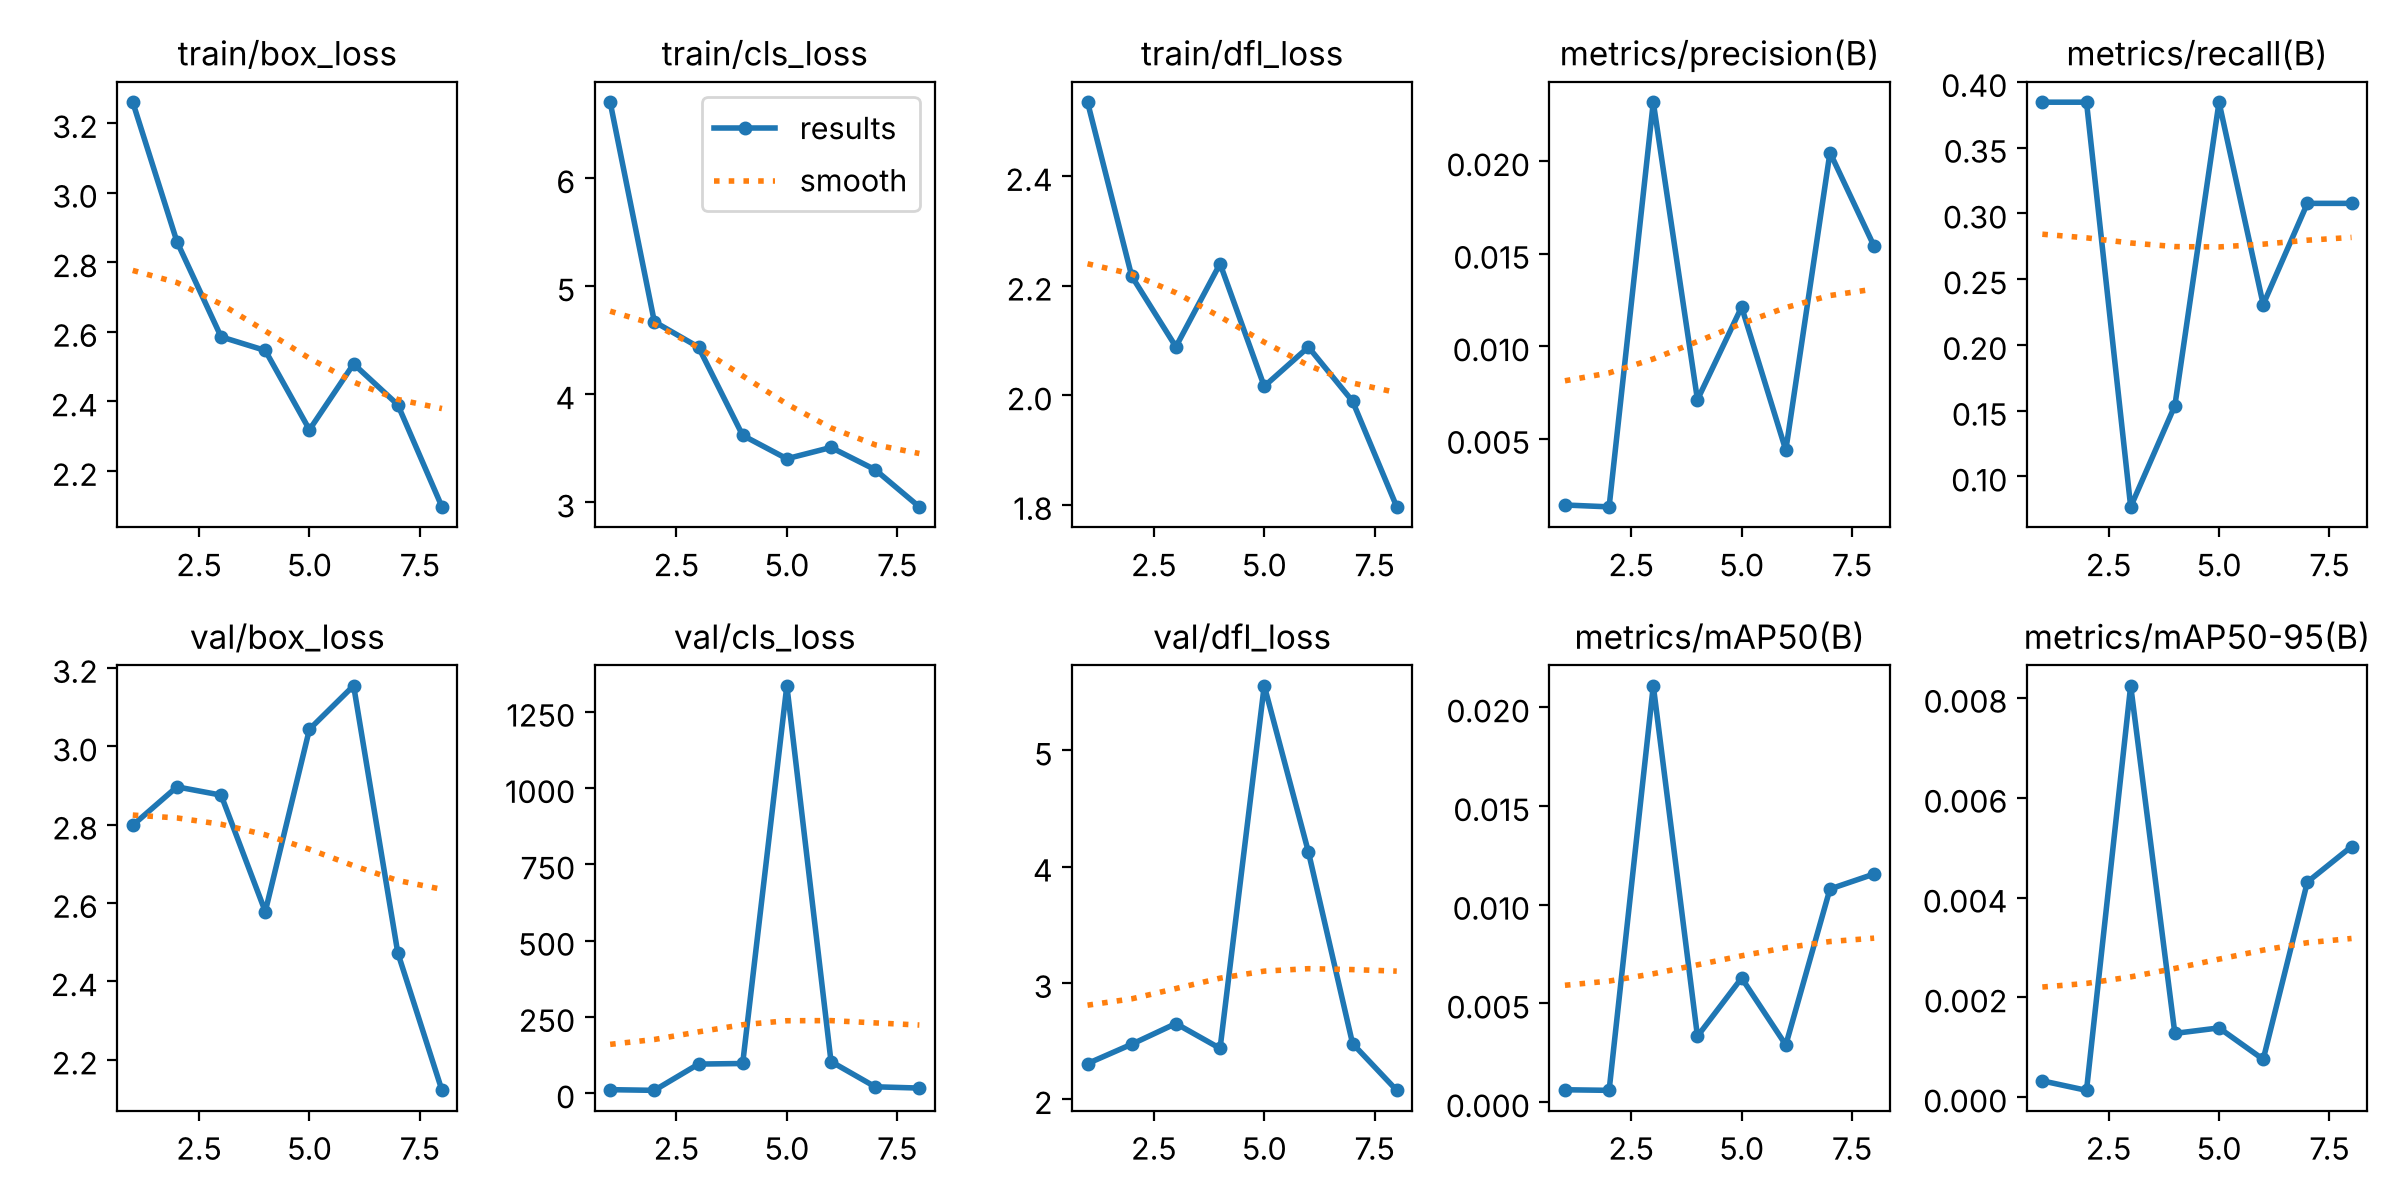

The data file committed next to this chart (first rows):
epoch, time, train/box_loss, train/cls_loss, train/dfl_loss, metrics/precision(B), metrics/recall(B), metrics/mAP50(B), metrics/mAP50-95(B), val/box_loss, val/cls_loss, val/dfl_loss, lr/pg0, lr/pg1, lr/pg2
1, 20.65, 3.26, 6.703, 2.535, 0.00142, 0.3846, 0.00063, 0.00033, 2.798, 11.81, 2.307, 0.0003174, 0.0003174, 0.0003174
2, 40.8, 2.859, 4.672, 2.217, 0.00132, 0.3846, 0.0006, 0.00014, 2.896, 9.558, 2.473, 0.0006027, 0.0006027, 0.0006027
3, 60.03, 2.586, 4.436, 2.089, 0.02319, 0.07692, 0.0211, 0.00824, 2.875, 95.61, 2.651, 0.0007962, 0.0007962, 0.0007962
4, 78.97, 2.547, 3.62, 2.24, 0.00711, 0.1538, 0.00334, 0.00128, 2.578, 97.54, 2.437, 0.0006985, 0.0006985, 0.0006985
5, 98.04, 2.319, 3.404, 2.017, 0.01212, 0.3846, 0.00629, 0.00139, 3.044, 1335, 5.557, 0.0005611, 0.0005611, 0.0005611
6, 115.7, 2.508, 3.508, 2.088, 0.00438, 0.2308, 0.0029, 0.00076, 3.155, 103.9, 4.127, 0.0004236, 0.0004236, 0.0004236
7, 134.1, 2.391, 3.303, 1.989, 0.02047, 0.3077, 0.0108, 0.00431, 2.473, 21.21, 2.479, 0.0002861, 0.0002861, 0.0002861
8, 152.3, 2.097, 2.959, 1.797, 0.0154, 0.3077, 0.01156, 0.00502, 2.121, 17, 2.076, 0.0001486, 0.0001486, 0.0001486
